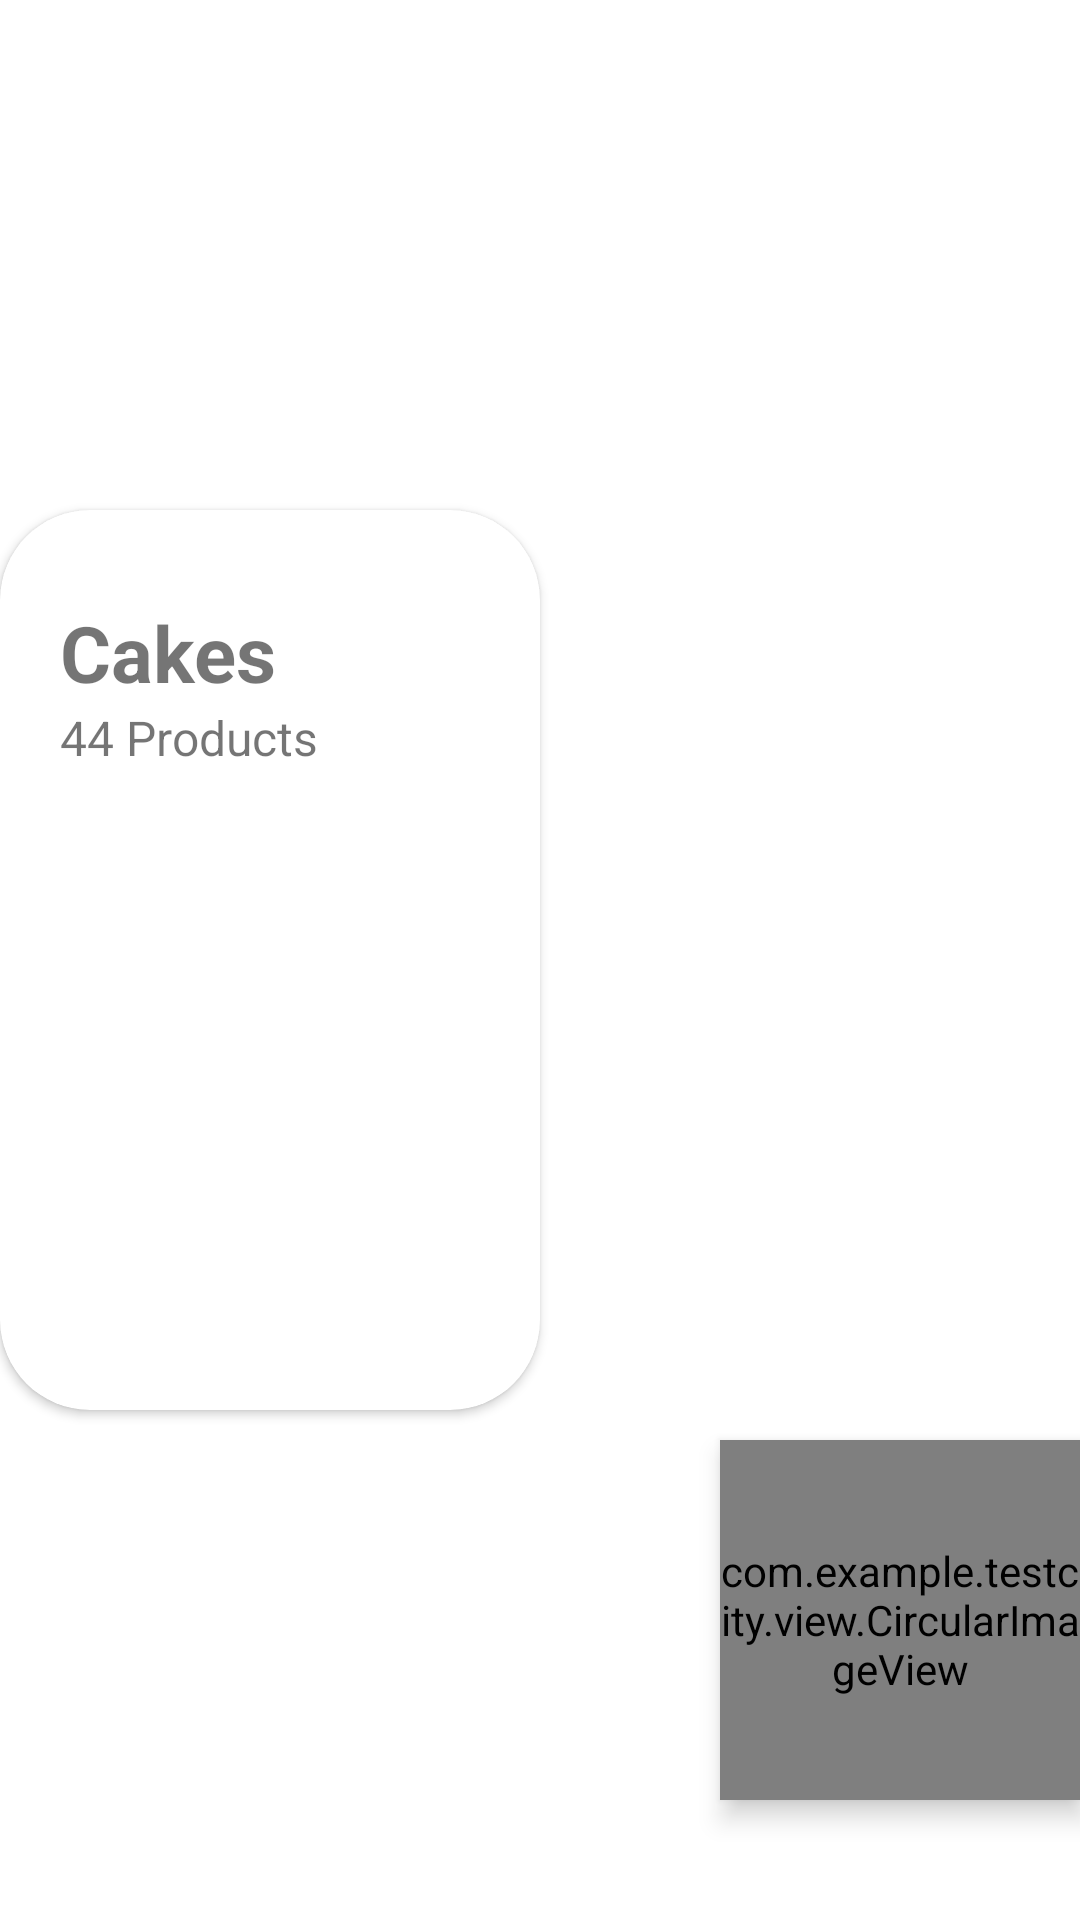

The Android layout XML behind this screen, and the referenced resources:
<!-- AndroidManifest.xml: application theme Theme.TestCity -->
<!-- res/layout/categories_item.xml -->
<?xml version="1.0" encoding="utf-8"?>
<androidx.constraintlayout.widget.ConstraintLayout xmlns:android="http://schemas.android.com/apk/res/android"
    xmlns:app="http://schemas.android.com/apk/res-auto"
    android:id="@+id/parent_constraint_layout"
    android:layout_width="210dp"
    android:layout_height="300dp"
    android:layout_marginStart="10dp"
    android:layout_marginEnd="10dp">

    <com.google.android.material.card.MaterialCardView
        android:layout_width="wrap_content"
        android:layout_height="wrap_content"
        app:cardCornerRadius="30dp"
        app:cardElevation="2dp"
        app:layout_constraintBottom_toBottomOf="parent"
        app:layout_constraintStart_toStartOf="parent"
        app:layout_constraintTop_toTopOf="parent">

        <androidx.appcompat.widget.LinearLayoutCompat
            android:id="@+id/ll_image_color"
            android:layout_width="180dp"
            android:layout_height="300dp"
            android:orientation="vertical">

            <androidx.appcompat.widget.AppCompatTextView
                android:id="@+id/tv_item_name"
                android:layout_width="wrap_content"
                android:layout_height="wrap_content"
                android:layout_marginStart="20dp"
                android:layout_marginTop="30dp"
                android:text="@string/cakes"
                android:textSize="26sp"
                android:textStyle="bold" />

            <androidx.appcompat.widget.AppCompatTextView
                android:id="@+id/tv_item_count"
                android:layout_width="wrap_content"
                android:layout_height="wrap_content"
                android:layout_marginStart="20dp"
                android:shadowColor="#21BD27"
                android:text="@string/_44_products"
                android:textSize="16sp" />
        </androidx.appcompat.widget.LinearLayoutCompat>
    </com.google.android.material.card.MaterialCardView>

    <com.example.testcity.view.CircularImageView
        android:id="@+id/categories_item_photo"
        android:layout_width="120dp"
        android:layout_height="120dp"
        android:layout_marginBottom="40dp"
        android:elevation="5dp"
        app:civ_border_width="7dp"
        app:civ_circle_color="#B8D9DD"
        app:layout_constraintBottom_toBottomOf="parent"
        app:layout_constraintEnd_toEndOf="parent" />

</androidx.constraintlayout.widget.ConstraintLayout>
<!-- resources referenced by this layout -->
<resources>
  <string name="_44_products">44 Products</string>
  <string name="cakes">Cakes</string>
  <style name="Theme.TestCity" parent="Theme.MaterialComponents.DayNight.DarkActionBar">
          
          <item name="colorPrimary">@color/purple_500</item>
          <item name="colorPrimaryVariant">@color/purple_700</item>
          <item name="colorOnPrimary">@color/white</item>
          
          <item name="colorSecondary">@color/teal_200</item>
          <item name="colorSecondaryVariant">@color/teal_700</item>
          <item name="colorOnSecondary">@color/black</item>
          
          <item name="android:statusBarColor" tools:targetApi="l">?attr/colorPrimaryVariant</item>
          
      </style>
  <!-- not gathered from this repository: default colours our renderer supplied (Android Studio template values) -->
  <color name="purple_500">#FF6200EE</color>
  <color name="purple_700">#FF3700B3</color>
  <color name="teal_200">#FF03DAC5</color>
  <color name="teal_700">#FF018786</color>
  <color name="black">#FF000000</color>
  <color name="white">#FFFFFFFF</color>
</resources>
